pico-8 play session: mixed d-pad (fixed 12-tick cycle)

[t = 1 s] mixed d-pad (1.2s cycle ×~1): → ← ↑ ↓ + 🅾/❎ taps, ~1s
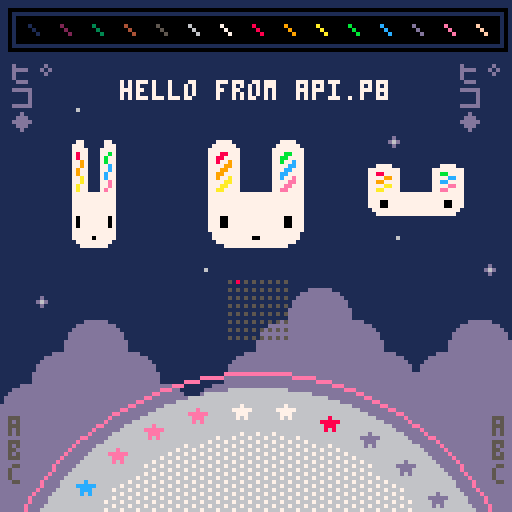
[t = 6 s] mixed d-pad (1.2s cycle ×~5): → ← ↑ ↓ + 🅾/❎ taps, ~6s
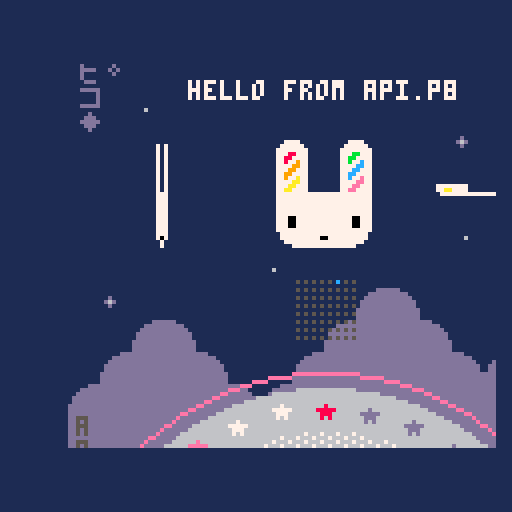
[t = 8 s] mixed d-pad (1.2s cycle ×~6): → ← ↑ ↓ + 🅾/❎ taps, ~8s
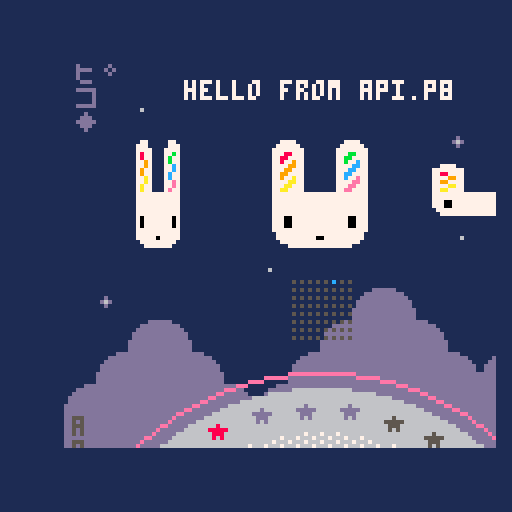

pico-8 cartridge
version 42
__lua__
-- api.p8 by zep
-- demos most api functions

-- _draw() called once per frame
function _draw()
	
	-- clear screen to dark blue
	cls(1)
	
	-- ❎: mess with camera / clipping
	camera() -- reset
	if (btn(❎)) then
	 camera(cos(t()/6)*20,0)
	 clip(4,16,120,96)--x,y,w,h
	end
	
	-- draw whole map
	map()
	
	-- circles  x,y,radius,col
	circfill(64,160,63,6)
	circ(64,160,67,14)
	
	-- with fill pattern
	fillp(░)
	circfill(64,160,52,7)
	fillp() -- reset
	
	-- rectangles x0,y0,x1,y1,col
	rectfill(4,4,124,10,0)
	rect(2,2,126,12,0)
	
	-- lines: x0,y0,x1,y1,col
	-- (palette at top)
	for i=1,15 do
	 line(i*8-1, 6, i*8+1, 8, i)
	end
	
	-- strings
 
	num=8
	str="hello "
	str..="from api.p"..num
	str_len=#str
	
	-- print: str,x,y,col
	print(str, 64-str_len*2, 20, 7)
	
	-- tables / arrays
	
	tbl={"a"} -- single element
	
	add(tbl,"b") -- add to end
	add(tbl,"d")
	add(tbl,"c")
	del(tbl,"d") --remove by value
	
	-- iterate over the table
	-- (draw letters bottom left)
	cursor(2,104,5) -- x,y,col
	foreach(tbl,print)
	
	-- another way to iterate
	cursor(123,104,5)
	for i in all(tbl) do
	 print(i)
	end
	
	-- iterate with a for loop
	-- starts at index 1! (not 0)
	tbl={"ヒ゜","コ","◆"}
	
	for i=1,#tbl do
	 print(tbl[i],2,  10+i*6,13)
	 print(tbl[i],114,10+i*6,13)
	end
	
	
	-- draw sprites
	palt(2,true) --draw transparent
	palt(0,false)--draw solid (eyes)
	spr(2,48,32,4,4)
	
	-- stretched sprites
	-- (spinning bunnys)
	
	-- w: width to draw
	-- (1 turn ever 2 seconds)
	w = cos(t()/2) * 32
	
	-- draw back sides indigo
	if (w < 0) pal(7,13)
	
	--[[
	sspr: stretch sprite
	■ first 4 parameters specify
	  the source rect (x,y,w,h)
	■ last 4 params specify the
	  rectangle to draw (x,y,w,h)
	--]]
	sspr(16,0,32,32,
	    24-w/2,32,w,32)
	-- re-use w to mean height
	-- for vertical spinning
	sspr(16,0,32,32,
	    88,48-w/2,32,w)
	
	pal() -- reset palette
	
	-- rotating star sprites
	for i=0,31 do
	
	 -- angle based on time
	 local a=(i+t()*2)/32
	 
	 -- screen position
	 sx=64 +cos(a)*57 - 4
	 sy=160+sin(a)*57 - 4
	 
	 -- grab pixels from spritesheet
	 -- to use as color
	 ssx = 64+i%16   -- x location
	 col=sget(ssx,0) -- grab it
	 
	 -- draw star in that color
	 pal(7,col) -- (remap white)
	 spr(16, sx,sy)
	 
	end
	pal() -- reset
	
	-- draw state of buttons
	for pl=0,7 do
		for b=0,7 do
		 sx=57+b*2
		 sy=70+pl*2
		 col=5
		 if (btn(b,pl)) col=b+7
		 pset(sx,sy,col)
		end
	end

end

-- _update(): called 30 fps
-- (use _update60 for 60fps)
function _update()
	
	-- button pressed: play a sfx
	if (btnp(🅾️)) then
		sfx(0)
	end
	
end

-- _init() called once at start
function _init()
	
	-- music loops every 4 patterns
	-- because the loop-back flag
	-- is set on pattern 3
	music(0)
	
	-- make a custom menu item
	menuitem(1, "play sfx", 
	 function()
	  sfx(3)
	 end
	)
	
end
__gfx__
00000000000000002222222222222222222222222222222200000dddddd00000ddd877eeecccdd55000000000000000000000000000000000000000000000000
000000000000000022222222222222222222222222222222000dddddddddd0000000000000000000000000000000000000000000000000000000000000000000
00700700000000002222222222222222222222222222222200dddddddddddd000000000000000000000000000000000000000000000000000000000000000000
0007700000000000222222777722222222222277772222220dddddddddddddd00000000000000000000000000000000000000000000000000000000000000000
0007700000000000222227777772222222222777777222220dddddddddddddd00000000000000000000000000000000000000000000000000000000000000000
007007000000000022227777777722222222777777772222dddddddddddddddd0000000000000000000000000000000000000000000000000000000000000000
000000000000000022227778877722222222777bb7772222dddddddddddddddd0000000000000000000000000000000000000000000000000000000000000000
00000000000000002222778877772222222277bb77772222dddddddddddddddd0000000000000000000000000000000000000000000000000000000000000000
00000000000000002222778779772222222277b77c772222dddddddd000000000000000000000000000000000000000000000000000000000000000000000000
0000000000000000222277779977222222227777cc772222dddddddd000000000000000000000000000000000000000000000000000000000000000000000000
000070000000000022227779977722222222777cc7772222dddddddd000000000000000000000000000000000000000000000000000000000000000000000000
00777770000000002222779977772222222277cc77772222dddddddd000000000000000000000000000000000000000000000000000000000000000000000000
0007770000000000222277977a772222222277c77e772222dddddddd000000000000000000000000000000000000000000000000000000000000000000000000
000707000000000022227777aa77222222227777ee772222dddddddd000000000000000000000000000000000000000000000000000000000000000000000000
00000000000000002222777aa77722222222777ee7772222dddddddd000000000000000000000000000000000000000000000000000000000000000000000000
0000000000000000222277aa77772222222277ee77772222dddddddd000000000000000000000000000000000000000000000000000000000000000000000000
00000000000000002222777777777777777777777777222200000000000000000000000000000000000000000000000000000000000000000000000000000000
00000000000000002222777777777777777777777777222200000000000000000000000000000000000000000000000000000000000000000000000000000000
00000000000000002222777777777777777777777777222200d00000000000000000000000000000000000000000000000000000000000000000000000000000
0000000000000000222277777777777777777777777722220d6d0000000600000000000000000000000000000000000000000000000000000000000000000000
00000000000000002222777777777777777777777777222200d00000000000000000000000000000000000000000000000000000000000000000000000000000
00000000000000002222777777777777777777777777222200000000000000000000000000000000000000000000000000000000000000000000000000000000
00000000000000002222777007777777777777700777222200000000000000000000000000000000000000000000000000000000000000000000000000000000
00000000000000002222777007777777777777700777222200000000000000000000000000000000000000000000000000000000000000000000000000000000
00000000000000002222777007777777777777700777222200000000000000000000000000000000000000000000000000000000000000000000000000000000
00000000000000002222777777777777777777777777222200000000000000000000000000000000000000000000000000000000000000000000000000000000
00000000000000002222277777777777777777777772222200000000000000000000000000000000000000000000000000000000000000000000000000000000
00000000000000002222277777777770077777777772222200000000000000000000000000000000000000000000000000000000000000000000000000000000
00000000000000002222227777777777777777777722222200000000000000000000000000000000000000000000000000000000000000000000000000000000
00000000000000002222222277777777777777772222222200000000000000000000000000000000000000000000000000000000000000000000000000000000
00000000000000002222222222222222222222222222222200000000000000000000000000000000000000000000000000000000000000000000000000000000
00000000000000002222222222222222222222222222222200000000000000000000000000000000000000000000000000000000000000000000000000000000
22222222222222222222222222222222000000000000000000000000000000000000000000000000000000000000000000000000000000000000000000000000
22222222222222222222222222222222000000000000000000000000000000000000000000000000000000000000000000000000000000000000000000000000
22222222222222222222222222222222000000000000000000000000000000000000000000000000000000000000000000000000000000000000000000000000
22222227777222222222277772222222000000000000000000000000000000000000000000000000000000000000000000000000000000000000000000000000
22222277777722222222777777222222000000000000000000000000000000000000000000000000000000000000000000000000000000000000000000000000
22222777777772222227777777722222000000000000000000000000000000000000000000000000000000000000000000000000000000000000000000000000
2222277788777222222777bb77722222000000000000000000000000000000000000000000000000000000000000000000000000000000000000000000000000
222227788777722222277bb777722222000000000000000000000000000000000000000000000000000000000000000000000000000000000000000000000000
222227787797722222277b77c7722222000000000000000000000000000000000000000000000000000000000000000000000000000000000000000000000000
22222777799772222227777cc7722222000000000000000000000000000000000000000000000000000000000000000000000000000000000000000000000000
2222277799777222222777cc77722222000000000000000000000000000000000000000000000000000000000000000000000000000000000000000000000000
222227799777722222277cc777722222000000000000000000000000000000000000000000000000000000000000000000000000000000000000000000000000
2222277977a7722222277c77e7722222000000000000000000000000000000000000000000000000000000000000000000000000000000000000000000000000
222227777aa772222227777ee7722222000000000000000000000000000000000000000000000000000000000000000000000000000000000000000000000000
22222777aa777222222777ee77722222000000000000000000000000000000000000000000000000000000000000000000000000000000000000000000000000
2222277aa777722222277ee777722222000000000000000000000000000000000000000000000000000000000000000000000000000000000000000000000000
22222777777777777777777777722222000000000000000000000000000000000000000000000000000000000000000000000000000000000000000000000000
22222777777777777777777777722222000000000000000000000000000000000000000000000000000000000000000000000000000000000000000000000000
22222777777777777777777777722222000000000000000000000000000000000000000000000000000000000000000000000000000000000000000000000000
22222777777777777777777777722222000000000000000000000000000000000000000000000000000000000000000000000000000000000000000000000000
22222777007777777777770077722222000000000000000000000000000000000000000000000000000000000000000000000000000000000000000000000000
22222777007777777777770077722222000000000000000000000000000000000000000000000000000000000000000000000000000000000000000000000000
22222777007777777777770077722222000000000000000000000000000000000000000000000000000000000000000000000000000000000000000000000000
22222777777777777777777777722222000000000000000000000000000000000000000000000000000000000000000000000000000000000000000000000000
22222277777777777777777777222222000000000000000000000000000000000000000000000000000000000000000000000000000000000000000000000000
22222277777777700777777777222222000000000000000000000000000000000000000000000000000000000000000000000000000000000000000000000000
22222227777777777777777772222222000000000000000000000000000000000000000000000000000000000000000000000000000000000000000000000000
22222222277777777777777222222222000000000000000000000000000000000000000000000000000000000000000000000000000000000000000000000000
22222222222222222222222222222222000000000000000000000000000000000000000000000000000000000000000000000000000000000000000000000000
22222222222222222222222222222222000000000000000000000000000000000000000000000000000000000000000000000000000000000000000000000000
22222222222222222222222222222222000000000000000000000000000000000000000000000000000000000000000000000000000000000000000000000000
22222222222222222222222222222222000000000000000000000000000000000000000000000000000000000000000000000000000000000000000000000000
__map__
0000000000000000000000000000000000000000000000000000000000000000000000000000000000000000000000000000000000000000000000000000000000000000000000000000000000000000000000000000000000000000000000000000000000000000000000000000000000000000000000000000000000000000
0000000000000000000000000000000000000000000000000000000000000000000000000000000000000000000000000000000000000000000000000000000000000000000000000000000000000000000000000000000000000000000000000000000000000000000000000000000000000000000000000000000000000000
0000000000000000000000000000000000000000000000000000000000000000000000000000000000000000000000000000000000000000000000000000000000000000000000000000000000000000000000000000000000000000000000000000000000000000000000000000000000000000000000000000000000000000
0000270000000000000000000000000000000000000000000000000000000000000000000000000000000000000000000000000000000000000000000000000000000000000000000000000000000000000000000000000000000000000000000000000000000000000000000000000000000000000000000000000000000000
0000000000000000000000002600000000000000000000000000000000000000000000000000000000000000000000000000000000000000000000000000000000000000000000000000000000000000000000000000000000000000000000000000000000000000000000000000000000000000000000000000000000000000
0000000000000000002700000000000000000000000000000000000000000000000000000000000000000000000000000000000000000000000000000000000000000000000000000000000000000000000000000000000000000000000000000000000000000000000000000000000000000000000000000000000000000000
0000000000000000000000000000000000000000000000000000000000000000000000000000000000000000000000000000000000000000000000000000000000000000000000000000000000000000000000000000000000000000000000000000000000000000000000000000000000000000000000000000000000000000
0000000000000000000000002700000000000000000000000000000000000000000000000000000000000000000000000000000000000000000000000000000000000000000000000000000000000000000000000000000000000000000000000000000000000000000000000000000000000000000000000000000000000000
0000000000002700000000000000002600000000000000000000000000000000000000000000000000000000000000000000000000000000000000000000000000000000000000000000000000000000000000000000000000000000000000000000000000000000000000000000000000000000000000000000000000000000
0026000000000000000607000000000000000000000000000000000000000000000000000000000000000000000000000000000000000000000000000000000000000000000000000000000000000000000000000000000000000000000000000000000000000000000000000000000000000000000000000000000000000000
0000060700000000061616070000060700000000000000000000000000000000000000000000000000000000000000000000000000000000000000000000000000000000000000000000000000000000000000000000000000000000000000000000000000000000000000000000000000000000000000000000000000000000
0006161607000006161616160706161600000000000000000000000000000000000000000000000000000000000000000000000000000000000000000000000000000000000000000000000000000000000000000000000000000000000000000000000000000000000000000000000000000000000000000000000000000000
0616161616070616161616161616161600000000000000000000000000000000000000000000000000000000000000000000000000000000000000000000000000000000000000000000000000000000000000000000000000000000000000000000000000000000000000000000000000000000000000000000000000000000
1616161616161616161616161616161600000000000000000000000000000000000000000000000000000000000000000000000000000000000000000000000000000000000000000000000000000000000000000000000000000000000000000000000000000000000000000000000000000000000000000000000000000000
1616161616161616161616161616161600000000000000000000000000000000000000000000000000000000000000000000000000000000000000000000000000000000000000000000000000000000000000000000000000000000000000000000000000000000000000000000000000000000000000000000000000000000
1616161616161616161616161616161600000000000000000000000000000000000000000000000000000000000000000000000000000000000000000000000000000000000000000000000000000000000000000000000000000000000000000000000000000000000000000000000000000000000000000000000000000000
